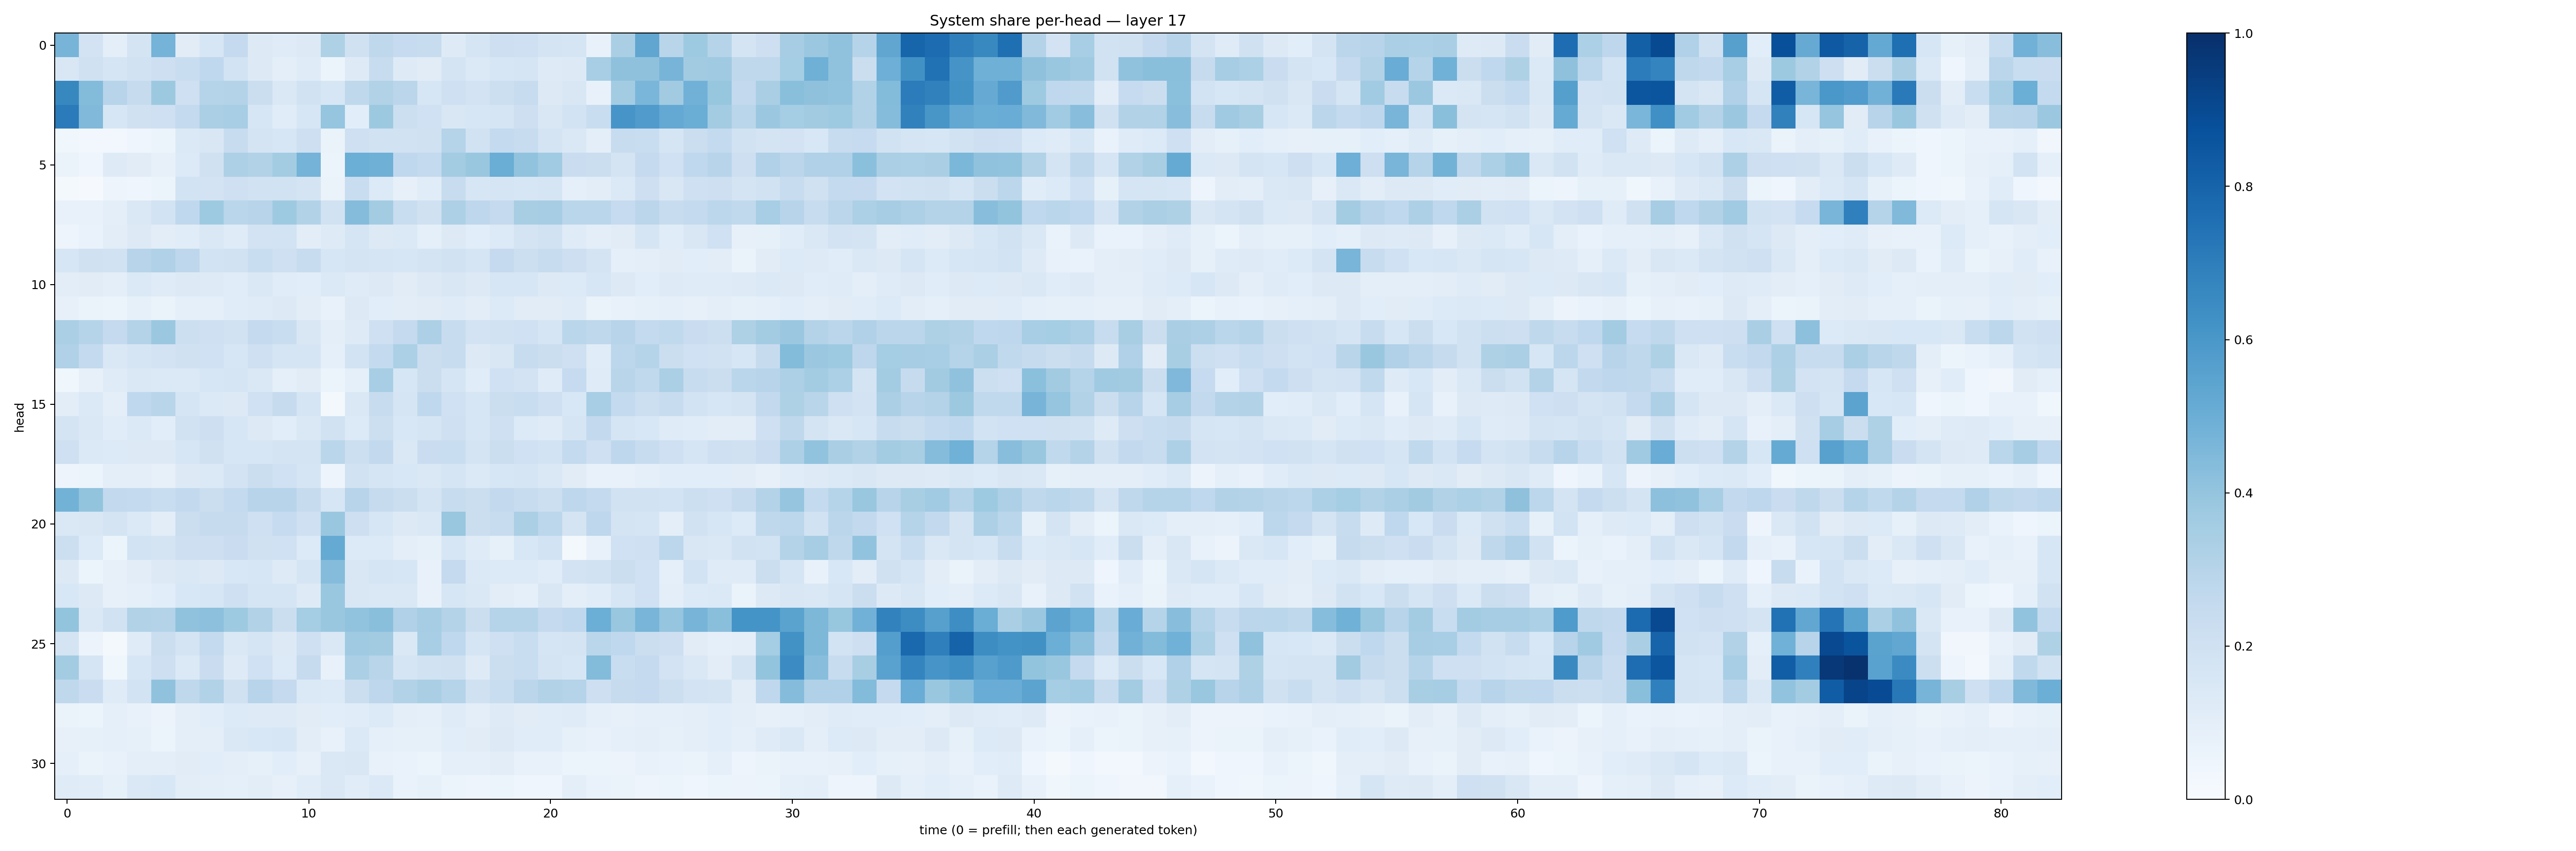

Source data for this figure (header and first rows):
0.4714027, 0.18118237, 0.093962975, 0.17660598, 0.47402486, 0.11272122, 0.16318221, 0.2511232, 0.12954795, 0.11972668, 0.1263154, 0.32228303, 0.19827674, 0.27174738, 0.24718031, 0.23973742, 0.12370823, 0.16802889, 0.21259947, 0.20892082, 0.17691526, 0.16791071, 0.07359437, 0.33835706
0.151, 0.1957, 0.171, 0.1949, 0.211, 0.2311, 0.2665, 0.1861, 0.1274, 0.101, 0.1191, 0.05158, 0.1212, 0.2361, 0.122, 0.1121, 0.1794, 0.1397, 0.1576, 0.169, 0.1216, 0.1315, 0.3474, 0.4127
0.6603, 0.44, 0.2942, 0.2441, 0.3778, 0.2062, 0.3033, 0.3067, 0.2208, 0.1442, 0.1917, 0.157, 0.2727, 0.3144, 0.2849, 0.1618, 0.2056, 0.1823, 0.2155, 0.2421, 0.1327, 0.1495, 0.07166, 0.3583
0.7094, 0.4478, 0.1586, 0.1979, 0.204, 0.2545, 0.3327, 0.3444, 0.158, 0.1158, 0.1639, 0.3953, 0.1084, 0.3759, 0.2163, 0.2001, 0.1509, 0.1575, 0.1719, 0.2141, 0.1492, 0.1856, 0.232, 0.6067
0.03724, 0.02745, 0.02655, 0.03968, 0.0532, 0.1388, 0.1521, 0.2404, 0.1784, 0.1588, 0.2122, 0.06349, 0.2071, 0.1947, 0.1892, 0.1958, 0.3027, 0.1884, 0.2562, 0.2391, 0.1763, 0.1476, 0.09439, 0.2349
0.0646, 0.04193, 0.122, 0.1132, 0.07912, 0.1346, 0.1983, 0.3278, 0.3159, 0.3557, 0.4738, 0.05282, 0.4981, 0.4899, 0.2678, 0.2576, 0.3588, 0.3845, 0.5038, 0.4028, 0.3652, 0.2285, 0.2238, 0.1765
0.01923, 0.01127, 0.04748, 0.04683, 0.05415, 0.1836, 0.1835, 0.2055, 0.1934, 0.1917, 0.1749, 0.0632, 0.2324, 0.1347, 0.08134, 0.115, 0.2402, 0.1629, 0.1663, 0.1621, 0.1651, 0.09119, 0.1052, 0.1376
0.07193, 0.0717, 0.1012, 0.1479, 0.1872, 0.2691, 0.3744, 0.2885, 0.2933, 0.3739, 0.3097, 0.1877, 0.4353, 0.3594, 0.2307, 0.1955, 0.3273, 0.2765, 0.2538, 0.3419, 0.351, 0.2864, 0.2872, 0.2489
0.0476, 0.06744, 0.1046, 0.1316, 0.1025, 0.1161, 0.1422, 0.1187, 0.1827, 0.1867, 0.1046, 0.1242, 0.1702, 0.1298, 0.1403, 0.09009, 0.1319, 0.1078, 0.1342, 0.1789, 0.1924, 0.1197, 0.09796, 0.1104
0.1585, 0.1983, 0.1883, 0.2953, 0.3188, 0.2736, 0.1849, 0.195, 0.2306, 0.2031, 0.2348, 0.1615, 0.1733, 0.167, 0.1568, 0.1733, 0.1899, 0.1686, 0.2522, 0.2176, 0.239, 0.2111, 0.1751, 0.09106
0.1023, 0.1124, 0.0963, 0.1373, 0.1188, 0.1269, 0.1243, 0.1139, 0.141, 0.1146, 0.1076, 0.1398, 0.1173, 0.1291, 0.1096, 0.1258, 0.1511, 0.125, 0.1639, 0.1631, 0.1292, 0.1366, 0.1628, 0.1318
0.08152, 0.06424, 0.062, 0.08214, 0.06386, 0.08687, 0.09197, 0.1154, 0.1209, 0.1267, 0.1054, 0.07581, 0.1275, 0.1062, 0.1049, 0.1115, 0.1185, 0.1026, 0.1364, 0.1106, 0.1127, 0.1175, 0.06403, 0.07534
0.3343, 0.2992, 0.252, 0.3067, 0.3794, 0.2161, 0.2042, 0.1943, 0.2505, 0.2321, 0.1499, 0.09502, 0.1238, 0.208, 0.2501, 0.3278, 0.2345, 0.1823, 0.1945, 0.2028, 0.1682, 0.2861, 0.2724, 0.2945
0.318, 0.2574, 0.1455, 0.1655, 0.181, 0.1973, 0.1998, 0.1621, 0.2079, 0.1688, 0.1642, 0.08629, 0.1868, 0.2569, 0.33, 0.2249, 0.2381, 0.1313, 0.1485, 0.2369, 0.2194, 0.2055, 0.1161, 0.2791
0.03739, 0.079, 0.1172, 0.1441, 0.1391, 0.1378, 0.161, 0.1683, 0.1473, 0.09153, 0.1124, 0.05197, 0.09226, 0.3464, 0.1636, 0.2196, 0.1664, 0.1146, 0.1993, 0.1814, 0.1195, 0.2496, 0.1201, 0.2895
0.1018, 0.1397, 0.09613, 0.2672, 0.2915, 0.1695, 0.1405, 0.1299, 0.2019, 0.2427, 0.1691, 0.02052, 0.1407, 0.2408, 0.1683, 0.2666, 0.1997, 0.1609, 0.2203, 0.2339, 0.2034, 0.1547, 0.3439, 0.2567
0.1761, 0.147, 0.1143, 0.1388, 0.1082, 0.1908, 0.2132, 0.1634, 0.1296, 0.1056, 0.1421, 0.1935, 0.1353, 0.2179, 0.1534, 0.1646, 0.2108, 0.1594, 0.2062, 0.1351, 0.1196, 0.1667, 0.2609, 0.1657
0.2034, 0.1403, 0.1365, 0.1311, 0.1309, 0.1633, 0.1956, 0.1637, 0.1619, 0.1782, 0.1739, 0.2882, 0.2149, 0.2605, 0.1426, 0.2272, 0.2321, 0.1742, 0.2198, 0.2011, 0.1848, 0.2544, 0.2091, 0.2767
0.04793, 0.06131, 0.09852, 0.09579, 0.08131, 0.1303, 0.1385, 0.1801, 0.2233, 0.2003, 0.1658, 0.05005, 0.1937, 0.1674, 0.1546, 0.1483, 0.17, 0.1372, 0.16, 0.1681, 0.1429, 0.1129, 0.07538, 0.07323
0.4774, 0.4002, 0.2594, 0.2567, 0.2341, 0.261, 0.2255, 0.2543, 0.2944, 0.2963, 0.2452, 0.1584, 0.2932, 0.2435, 0.2236, 0.1797, 0.2415, 0.2249, 0.2611, 0.2349, 0.218, 0.2765, 0.2562, 0.1943
0.142, 0.149, 0.1756, 0.1396, 0.102, 0.2208, 0.2456, 0.2447, 0.2092, 0.2495, 0.2046, 0.3831, 0.2123, 0.1588, 0.1263, 0.1422, 0.3881, 0.2196, 0.24, 0.3356, 0.2787, 0.1793, 0.2755, 0.1785
0.2168, 0.1359, 0.05274, 0.1859, 0.1761, 0.2135, 0.2128, 0.2291, 0.199, 0.2003, 0.1346, 0.5188, 0.1366, 0.1329, 0.09689, 0.08507, 0.1598, 0.1208, 0.08256, 0.1557, 0.1839, 0.01971, 0.07444, 0.2017
0.1295, 0.05089, 0.08127, 0.1051, 0.1259, 0.1451, 0.1322, 0.1546, 0.158, 0.1246, 0.1647, 0.4346, 0.1495, 0.1705, 0.1639, 0.07429, 0.2529, 0.1387, 0.1352, 0.1353, 0.116, 0.183, 0.1929, 0.2235
0.1548, 0.1254, 0.07875, 0.09053, 0.1082, 0.1525, 0.1577, 0.2093, 0.1671, 0.1717, 0.1211, 0.3834, 0.1513, 0.1409, 0.1423, 0.07591, 0.1593, 0.147, 0.1025, 0.08696, 0.1495, 0.09655, 0.1162, 0.1582
0.4011, 0.1441, 0.1945, 0.3137, 0.3073, 0.4095, 0.4177, 0.3727, 0.3159, 0.2242, 0.3544, 0.3831, 0.4025, 0.4239, 0.3175, 0.3505, 0.3066, 0.2243, 0.3034, 0.3006, 0.2512, 0.2667, 0.4974, 0.3896
0.1739, 0.0569, 0.02154, 0.1191, 0.2194, 0.1778, 0.2566, 0.1445, 0.1697, 0.1262, 0.2044, 0.1428, 0.3683, 0.3606, 0.1478, 0.344, 0.2689, 0.1677, 0.2057, 0.2331, 0.1714, 0.1788, 0.2874, 0.2689
0.3561, 0.1702, 0.03661, 0.1636, 0.2146, 0.1405, 0.2302, 0.1245, 0.201, 0.1355, 0.2444, 0.07599, 0.3352, 0.2909, 0.1654, 0.1944, 0.1984, 0.122, 0.2225, 0.2336, 0.1728, 0.1596, 0.4411, 0.2326
0.2698, 0.2293, 0.1195, 0.1859, 0.408, 0.2699, 0.3124, 0.1965, 0.294, 0.2509, 0.1398, 0.1366, 0.2193, 0.2763, 0.3115, 0.3389, 0.3043, 0.1979, 0.2338, 0.2834, 0.3114, 0.3016, 0.2132, 0.2431
0.06386, 0.05246, 0.08766, 0.07625, 0.05834, 0.0992, 0.1087, 0.1351, 0.1221, 0.122, 0.1128, 0.1075, 0.1164, 0.1357, 0.1011, 0.08719, 0.1178, 0.1012, 0.1248, 0.1131, 0.1136, 0.1184, 0.08631, 0.07992
0.08037, 0.08439, 0.08787, 0.08216, 0.05861, 0.1002, 0.09908, 0.1449, 0.1535, 0.1639, 0.1025, 0.07242, 0.1398, 0.08603, 0.08566, 0.08442, 0.1058, 0.1106, 0.1295, 0.1152, 0.1153, 0.08432, 0.07454, 0.09281
0.09344, 0.06521, 0.07688, 0.0985, 0.09756, 0.1119, 0.1058, 0.09404, 0.08316, 0.109, 0.07815, 0.1423, 0.1488, 0.07362, 0.06852, 0.06084, 0.08969, 0.08821, 0.1016, 0.07726, 0.07799, 0.0619, 0.05389, 0.05841
0.1186, 0.1152, 0.08546, 0.1463, 0.1529, 0.1041, 0.1001, 0.09239, 0.1016, 0.07818, 0.116, 0.1451, 0.1149, 0.1374, 0.0698, 0.08386, 0.0603, 0.04971, 0.05344, 0.04556, 0.04297, 0.09385, 0.06964, 0.06302
